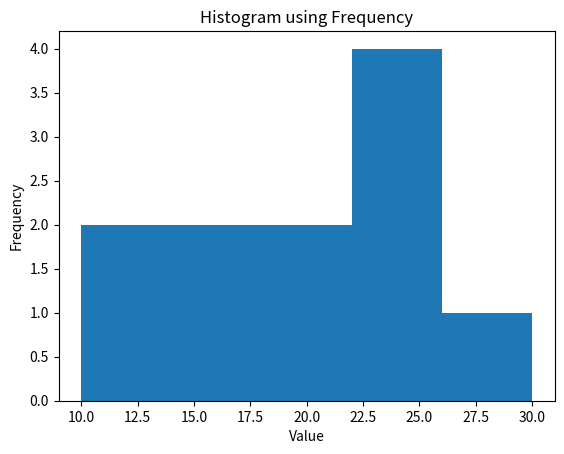

This figure's Python source:
import matplotlib.pyplot as plt

data = [10, 12, 15, 15, 18, 20, 22, 22, 22, 25, 30]

plt.hist(data, bins=5)
plt.xlabel("Value")
plt.ylabel("Frequency")
plt.title("Histogram using Frequency")

plt.show()

'''
What this does:
It groups values into ranges
It counts how many values fall in each range
It draws bars for those counts
--------------------------------------------------------------------------
I will explain slowly and deeply, in two parts only:

Why we give only one list and still get y axis

What bins really are, with real logic

No symbols. No shortcuts.

Part 1
Why histogram needs only ONE list

This is the most important thing to understand.

First compare with line and scatter plot

Line plot
You give x and y
Because you already KNOW both values

Example
Time is x
Distance is y

Scatter plot
You give x and y
Because each point already has two values

Histogram is different

In histogram
You do NOT already know y values

You only have raw data.

Example
Sensor errors
Exam marks
ML loss values

You only know the values themselves.

So what does histogram do internally

Histogram does this internally step by step:

Step 1
Take the data list

Example
10, 12, 15, 15, 18, 20, 22, 22, 22, 25, 30

Step 2
Divide the value range into bins

Step 3
Count how many values fall in each bin

That count is the y axis.

So answer to your question

Yes
The y axis frequency is calculated automatically

You never give y values
Histogram computes them for you

That is the whole purpose of histogram.

Very important mental rule

Line and scatter
You provide both x and y

Histogram
You provide only data
Histogram creates y for you

Part 2
What bins REALLY mean

This is where most confusion happens.

First understand range

Look at your data again

Minimum value is 10
Maximum value is 30

So the full range is from 10 to 30

Now what does bins do

Bins means
How many parts you split this range into

Example
bins equals 5

That means
Split 10 to 30 into 5 equal ranges

Example bins logic

Range 10 to 30
Total width is 20

If bins is 5
Each bin width is about 4

So bins look like this conceptually

10 to 14
14 to 18
18 to 22
22 to 26
26 to 30

Now frequency calculation

Histogram checks each value

10 goes to first bin
12 goes to first bin
15 goes to second bin
15 goes to second bin
18 goes to second or third depending on edge
And so on

It counts how many values fall in each bin

That count becomes bar height.

Why bins matter so much

Few bins
Everything looks lumped together
You lose detail

Too many bins
Bars look random and noisy

Correct bins
You see real distribution shape
---------------------------------------------------------------------
First important truth

Bins equals 4 does NOT mean:
You will clearly see 4 separate labeled boxes on the x axis.

Histogram does not label bins explicitly by default.

That is why it feels confusing.

What bins equals 4 ACTUALLY means

When you say bins equals 4, matplotlib does this internally:

It finds the minimum value

It finds the maximum value

It divides the full range into 4 equal ranges

These ranges exist internally.
They are not clearly printed on the graph.

Why you cannot easily see 4 parts

Because of three reasons:

Bars touch each other

Bin boundaries are not labeled

X axis shows continuous values, not bin ranges

So visually it looks like one continuous shape.

But internally, counting is still happening in 4 bins.

Very important mental shift

Histogram is NOT about seeing bins clearly.

Histogram is about seeing:
Where values are concentrated
Where values are rare

Bins are just a tool to make that visible.

How to mentally identify bins from a graph

You do this in your head, not by looking for boxes.

Step 1
Look at minimum and maximum on x axis

Example:
10 to 30

Step 2
If bins equals 4, divide range mentally

Total range is 20
20 divided by 4 equals 5

So bins are roughly:

10 to 15
15 to 20
20 to 25
25 to 30

Now look at bar heights around those regions.

That is how engineers read histograms.

Why matplotlib does not draw clear bin borders

Because histogram is meant for:
Understanding distribution shape
Not exact numeric boundaries

If it drew heavy borders and labels:
Graph would become cluttered.

Key rule to lock in your mind

Bins control counting
Not visual boxes

Histogram is an approximation tool, not a precise table
'''
